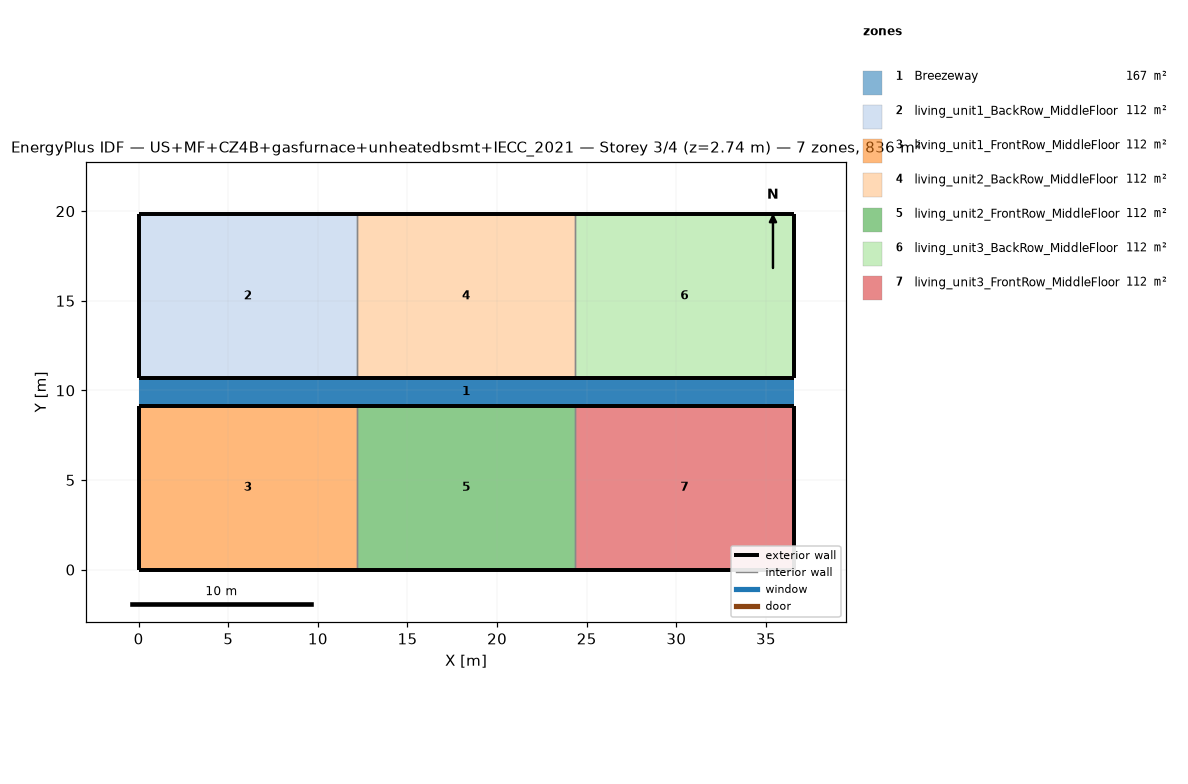
=== STOREY PLAN SPEC (per zone: floor XY polygon, exterior-wall plan segments, windows/doors) ===
zone 1: Breezeway  (167.0 m²)
  floor: (36.54, 9.16) (0.00, 9.16) (0.00, 10.68) (36.54, 10.68)
  floor: (36.54, 9.16) (0.00, 9.16) (0.00, 10.68) (36.54, 10.68)
  floor: (36.54, 9.16) (0.00, 9.16) (0.00, 10.68) (36.54, 10.68)
zone 2: living_unit1_BackRow_MiddleFloor  (111.5 m²)
  floor: (12.18, 10.68) (0.00, 10.68) (0.00, 19.84) (12.18, 19.84)
  exterior wall: (0.00, 10.68) – (12.18, 10.68)  [12.2 m]
  exterior wall: (12.18, 19.84) – (0.00, 19.84)  [12.2 m]
  exterior wall: (0.00, 19.84) – (0.00, 10.68)  [9.2 m]
  interior walls: 1
zone 3: living_unit1_FrontRow_MiddleFloor  (111.5 m²)
  floor: (12.18, 0.00) (0.00, 0.00) (0.00, 9.16) (12.18, 9.16)
  exterior wall: (0.00, 0.00) – (12.18, 0.00)  [12.2 m]
  exterior wall: (12.18, 9.16) – (0.00, 9.16)  [12.2 m]
  exterior wall: (0.00, 9.16) – (0.00, 0.00)  [9.2 m]
  interior walls: 1
zone 4: living_unit2_BackRow_MiddleFloor  (111.5 m²)
  floor: (24.36, 10.68) (12.18, 10.68) (12.18, 19.84) (24.36, 19.84)
  exterior wall: (12.18, 10.68) – (24.36, 10.68)  [12.2 m]
  exterior wall: (24.36, 19.84) – (12.18, 19.84)  [12.2 m]
  interior walls: 2
zone 5: living_unit2_FrontRow_MiddleFloor  (111.5 m²)
  floor: (24.36, 0.00) (12.18, 0.00) (12.18, 9.16) (24.36, 9.16)
  exterior wall: (12.18, 0.00) – (24.36, 0.00)  [12.2 m]
  exterior wall: (24.36, 9.16) – (12.18, 9.16)  [12.2 m]
  interior walls: 2
zone 6: living_unit3_BackRow_MiddleFloor  (111.5 m²)
  floor: (36.54, 10.68) (24.36, 10.68) (24.36, 19.84) (36.54, 19.84)
  exterior wall: (24.36, 10.68) – (36.54, 10.68)  [12.2 m]
  exterior wall: (36.54, 10.68) – (36.54, 19.84)  [9.2 m]
  exterior wall: (36.54, 19.84) – (24.36, 19.84)  [12.2 m]
  interior walls: 1
zone 7: living_unit3_FrontRow_MiddleFloor  (111.5 m²)
  floor: (36.54, 0.00) (24.36, 0.00) (24.36, 9.16) (36.54, 9.16)
  exterior wall: (24.36, 0.00) – (36.54, 0.00)  [12.2 m]
  exterior wall: (36.54, 0.00) – (36.54, 9.16)  [9.2 m]
  exterior wall: (36.54, 9.16) – (24.36, 9.16)  [12.2 m]
  interior walls: 1

=== DERIVED (storey summary) ===
Building: US+MF+CZ4B+gasfurnace+unheatedbsmt+IECC_2021
Storey: 3 of 4  (floor level z = 2.74 m)
Storey gross floor area: 836.2 m²
Zones on this storey: 7
  - Breezeway: floor 167.0 m²
  - living_unit1_BackRow_MiddleFloor: floor 111.5 m²; exterior wall 33.5 m (86.9 m²); WWR 0.0%
  - living_unit1_FrontRow_MiddleFloor: floor 111.5 m²; exterior wall 33.5 m (86.9 m²); WWR 0.0%
  - living_unit2_BackRow_MiddleFloor: floor 111.5 m²; exterior wall 24.4 m (63.1 m²); WWR 0.0%
  - living_unit2_FrontRow_MiddleFloor: floor 111.5 m²; exterior wall 24.4 m (63.1 m²); WWR 0.0%
  - living_unit3_BackRow_MiddleFloor: floor 111.5 m²; exterior wall 33.5 m (86.9 m²); WWR 0.0%
  - living_unit3_FrontRow_MiddleFloor: floor 111.5 m²; exterior wall 33.5 m (86.9 m²); WWR 0.0%
Zone adjacency (shared interzone walls):
  - living_unit1_BackRow_MiddleFloor ↔ living_unit2_BackRow_MiddleFloor
  - living_unit1_FrontRow_MiddleFloor ↔ living_unit2_FrontRow_MiddleFloor
  - living_unit2_BackRow_MiddleFloor ↔ living_unit3_BackRow_MiddleFloor
  - living_unit2_FrontRow_MiddleFloor ↔ living_unit3_FrontRow_MiddleFloor